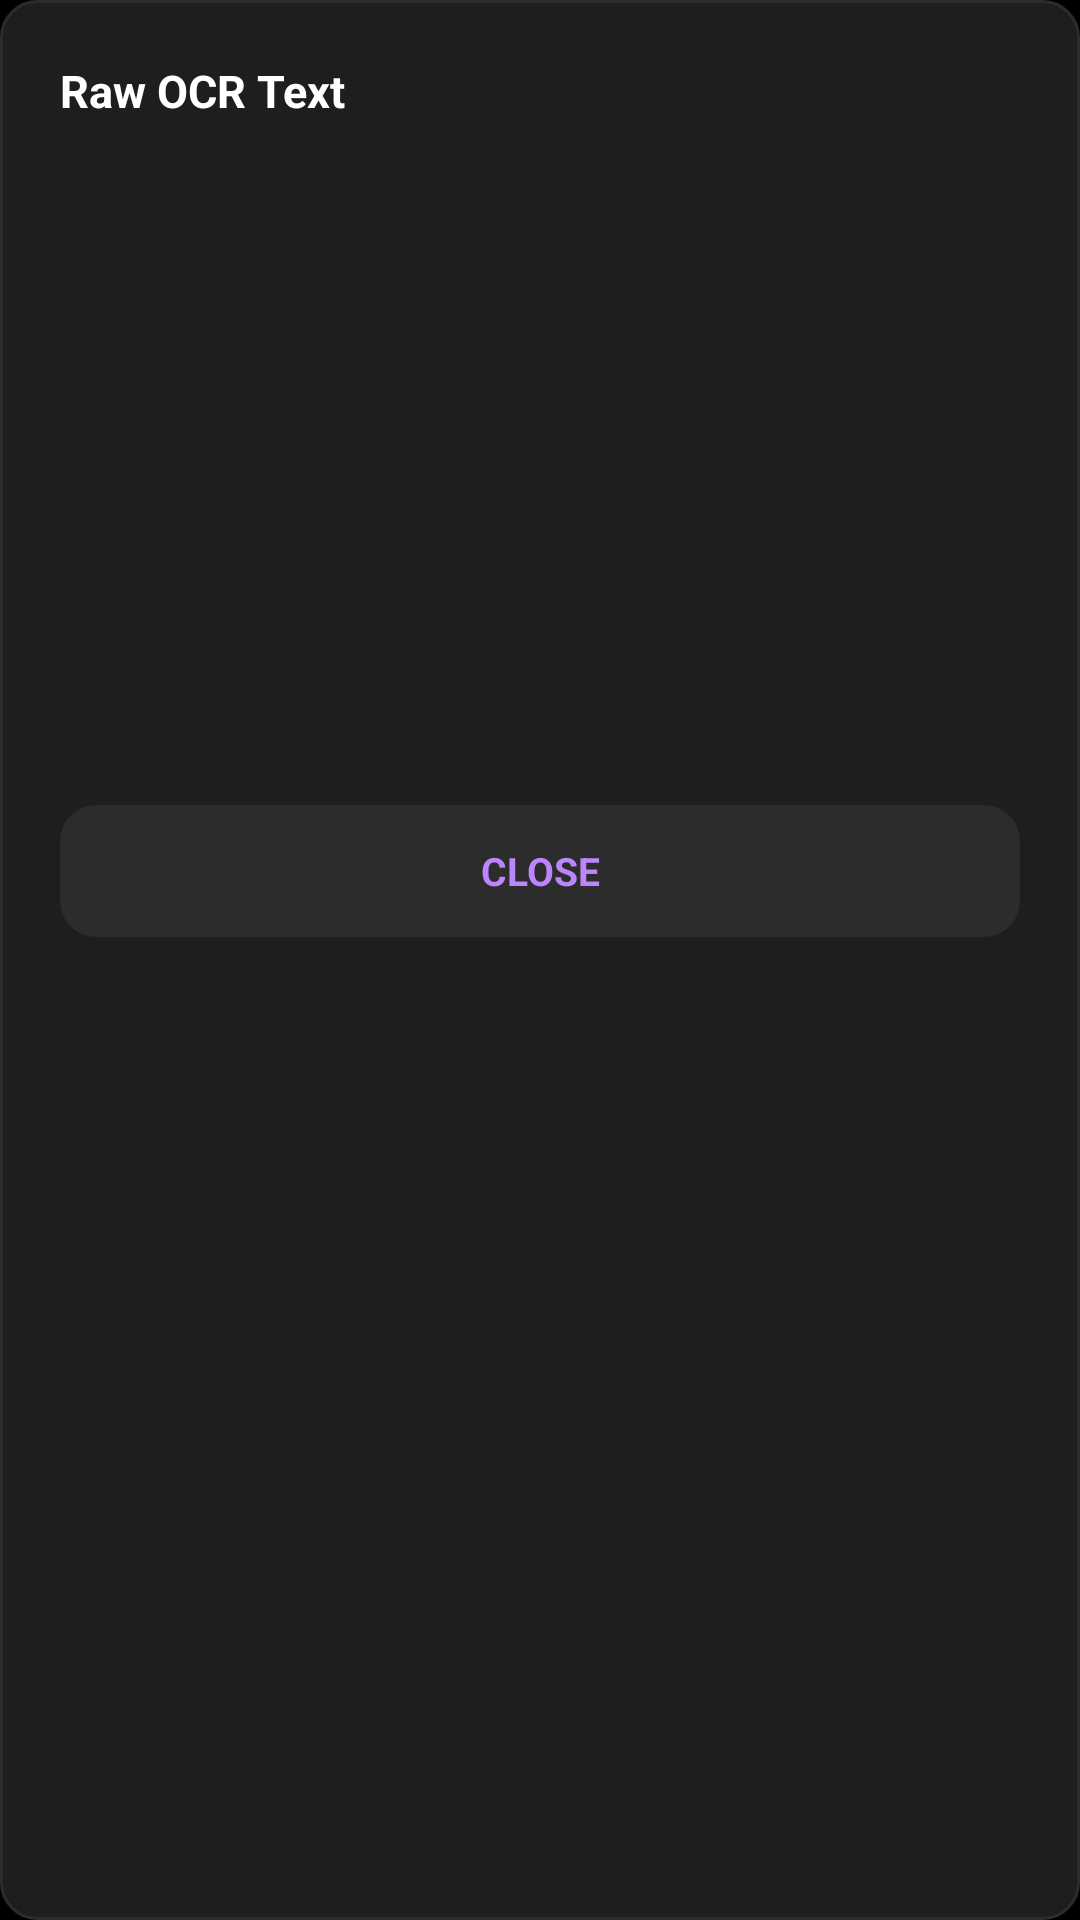

Here is an Android app screen rendered from its layout file. Give the layout XML and the strings, colors and styles it references.
<!-- AndroidManifest.xml: application theme Theme.LabelReader -->
<!-- res/layout/dialog_raw_text.xml -->
<?xml version="1.0" encoding="utf-8"?>
<LinearLayout
    xmlns:android="http://schemas.android.com/apk/res/android"
    android:layout_width="match_parent"
    android:layout_height="wrap_content"
    android:orientation="vertical"
    android:background="@drawable/card_dark"
    android:padding="20dp">

    <TextView
        android:layout_width="match_parent"
        android:layout_height="wrap_content"
        android:text="Raw OCR Text"
        android:textColor="#FFFFFF"
        android:textSize="15sp"
        android:textStyle="bold"
        android:layout_marginBottom="12dp"/>

    <ScrollView
        android:layout_width="match_parent"
        android:layout_height="200dp">

        <TextView
            android:id="@+id/tvDialogContent"
            android:layout_width="match_parent"
            android:layout_height="wrap_content"
            android:textColor="#AAAAAA"
            android:textSize="11sp"
            android:fontFamily="monospace"
            android:lineSpacingExtra="4dp"/>

    </ScrollView>

    <TextView
        android:id="@+id/tvDialogClose"
        android:layout_width="match_parent"
        android:layout_height="44dp"
        android:text="CLOSE"
        android:textColor="#BB86FC"
        android:textSize="13sp"
        android:textStyle="bold"
        android:gravity="center"
        android:layout_marginTop="16dp"
        android:background="@drawable/btn_grey"/>

</LinearLayout>
<!-- resources referenced by this layout -->
<resources>
  <!-- drawable btn_grey (drawable) -->
  <?xml version="1.0" encoding="utf-8"?>
  <shape xmlns:android="http://schemas.android.com/apk/res/android"
      android:shape="rectangle">
      <solid android:color="#2C2C2C"/>
      <corners android:radius="12dp"/>
  </shape>
  <!-- drawable card_dark (drawable) -->
  <?xml version="1.0" encoding="utf-8"?>
  <shape xmlns:android="http://schemas.android.com/apk/res/android"
      android:shape="rectangle">
      <solid android:color="#1E1E1E"/>
      <stroke android:width="1dp" android:color="#2C2C2C"/>
      <corners android:radius="12dp"/>
  </shape>
  <style name="Theme.LabelReader" parent="Theme.MaterialComponents.DayNight.NoActionBar">
          <item name="android:windowBackground">@color/black</item>
          <item name="android:statusBarColor">#1A1A1A</item>
          <item name="android:navigationBarColor">#1A1A1A</item>
          <item name="colorPrimary">#FFD700</item>
          <item name="colorPrimaryVariant">#1A1A1A</item>
          <item name="colorOnPrimary">#000000</item>
      </style>
  <color name="black">#000000</color>
</resources>
